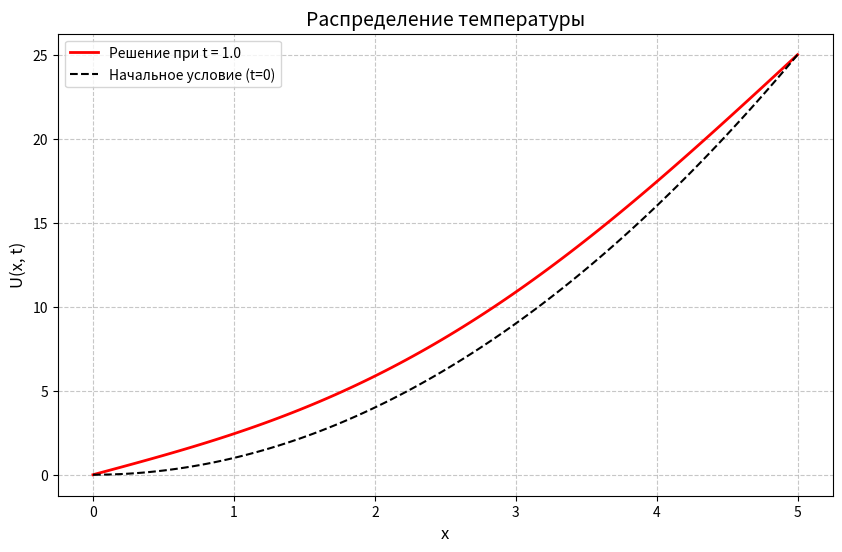

Write the Python code that produced this figure.
import numpy as np
import matplotlib.pyplot as plt

class Tepl:
    def __init__(self, a, x1, x2, t):
        """
        Params:
            a (float): коэффициент теплопроводности
            x1 (float): начальная граница отрезка
            x2 (float): конечная граница отрезка
            t (float): конечное время моделирования
        """
        self.a = a
        self.x1 = x1
        self.x2 = x2
        self.t = t
        self.U = None
        self.x = None
        self.dx = None
        self.dt = None

    def set_initial_condition(self, B, Nx):
        """Инициализирует сетку и задает начальное условие U(x,0) = Bx²"""
        self.x = np.linspace(self.x1, self.x2, Nx)  #  сетка
        self.dx = (self.x2 - self.x1) / (Nx - 1)
        self.U = B * self.x**2  

        self.U[0] = 0  # Граничное условие при x=0

    def calc_temp(self, Nt):
        """Решение уравнения теплопроводности явной схемой"""
        if self.x is None:
            raise ValueError("Сначала вызовите set_initial_condition для инициализации сетки.")
        self.dt = self.t / Nt

        # Проверка устойчивости
        CFL = self.a**2 * self.dt / self.dx**2
        if CFL > 0.5:
            print(f"Схема неустойчива! CFL = {CFL:.2f} > 0.5")
            return
        
        # Временные шаги
        for _ in range(Nt):
            U_new = self.U.copy()
            for i in range(1, len(self.x) - 1):
                U_new[i] = self.U[i] + (self.a**2 * self.dt / self.dx**2) * (
                    self.U[i+1] - 2*self.U[i] + self.U[i-1]
                )
            self.U = U_new

    def plot_solution(self, B):
        """Визуализация решения"""
        plt.figure(figsize=(10, 6))
        plt.plot(self.x, self.U, 'r-', linewidth=2, label=f'Решение при t = {self.t}')
        plt.plot(self.x, B*self.x**2, 'k--', label='Начальное условие (t=0)')
        plt.xlabel('x', fontsize=12)
        plt.ylabel('U(x, t)', fontsize=12)
        plt.title('Распределение температуры', fontsize=14)
        plt.legend()
        plt.grid(True, linestyle='--', alpha=0.7)
        plt.show()


if __name__ == "__main__":
    model = Tepl(a=1.0, x1=0.0, x2=5.0, t=1.0)
    model.set_initial_condition(B=1.0, Nx=100)  # Инициализация сетки и начального условия
    model.calc_temp(Nt=1000)  # Расчет температуры
    model.plot_solution(B=1.0)  # Визуализация
